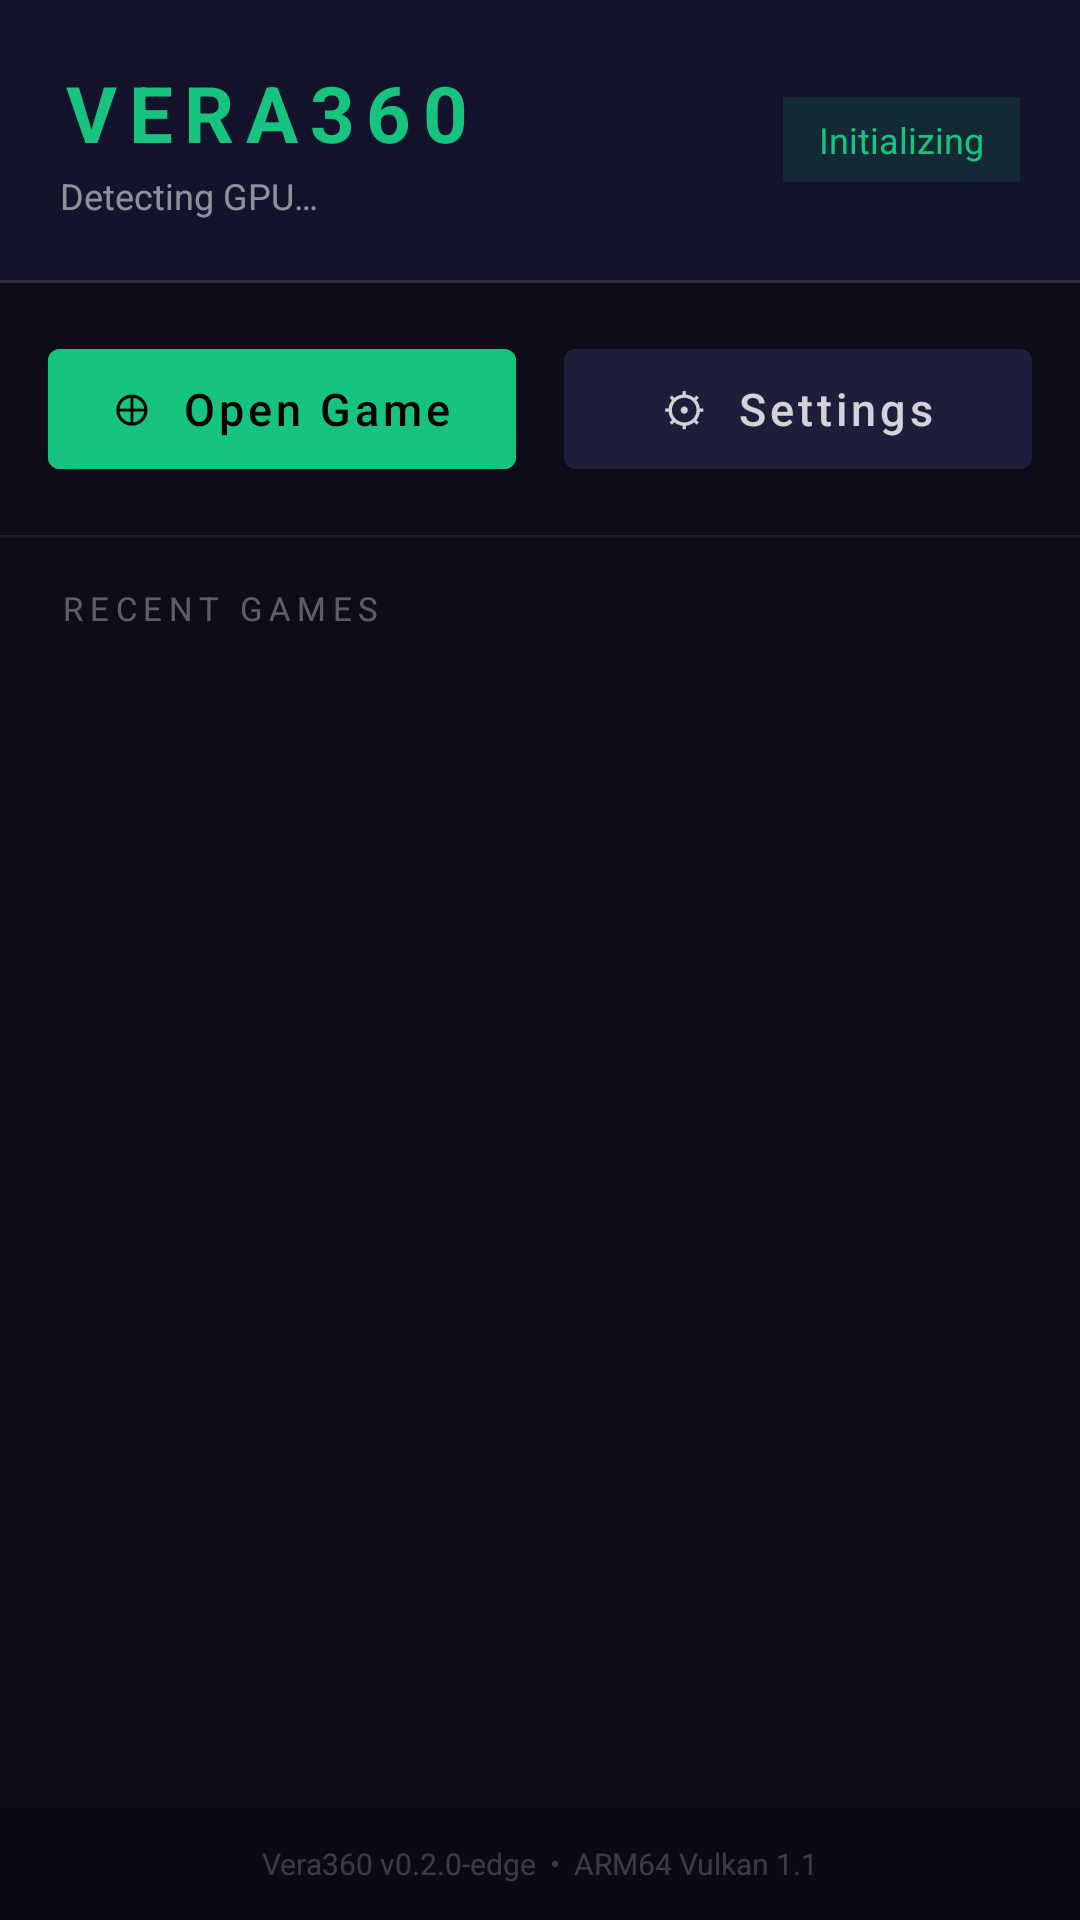

Write the Android layout XML for this screen, with the resource values it uses.
<!-- AndroidManifest.xml: application theme Theme.Vera360 -->
<!-- res/layout/activity_main.xml -->
<?xml version="1.0" encoding="utf-8"?>
<LinearLayout xmlns:android="http://schemas.android.com/apk/res/android"
    android:layout_width="match_parent"
    android:layout_height="match_parent"
    android:orientation="vertical"
    android:background="#FF0D0D1A">

    
    <LinearLayout
        android:layout_width="match_parent"
        android:layout_height="wrap_content"
        android:orientation="horizontal"
        android:gravity="center_vertical"
        android:padding="20dp"
        android:background="#FF13132B">

        
        <LinearLayout
            android:layout_width="0dp"
            android:layout_height="wrap_content"
            android:layout_weight="1"
            android:orientation="vertical">

            <TextView
                android:layout_width="wrap_content"
                android:layout_height="wrap_content"
                android:text="VERA360"
                android:textSize="26sp"
                android:textColor="#FF16C47F"
                android:letterSpacing="0.15"
                android:textStyle="bold"/>

            <TextView
                android:id="@+id/tv_gpu_info"
                android:layout_width="wrap_content"
                android:layout_height="wrap_content"
                android:text="Detecting GPU…"
                android:textSize="12sp"
                android:textColor="#88FFFFFF"
                android:layout_marginTop="2dp"/>
        </LinearLayout>

        
        <TextView
            android:id="@+id/tv_status"
            android:layout_width="wrap_content"
            android:layout_height="wrap_content"
            android:text="Initializing"
            android:textSize="12sp"
            android:textColor="#FF16C47F"
            android:background="#2216C47F"
            android:paddingStart="12dp"
            android:paddingEnd="12dp"
            android:paddingTop="6dp"
            android:paddingBottom="6dp"/>
    </LinearLayout>

    
    <View
        android:layout_width="match_parent"
        android:layout_height="1dp"
        android:background="#22FFFFFF"/>

    
    <LinearLayout
        android:layout_width="match_parent"
        android:layout_height="wrap_content"
        android:orientation="horizontal"
        android:padding="16dp"
        android:gravity="center">

        <Button
            android:id="@+id/btn_open_file"
            android:layout_width="0dp"
            android:layout_height="52dp"
            android:layout_weight="1"
            android:text="⊕  Open Game"
            android:textAllCaps="false"
            android:textSize="15sp"
            android:backgroundTint="#FF16C47F"
            android:textColor="#FF000000"
            android:layout_marginEnd="8dp"/>

        <Button
            android:id="@+id/btn_settings"
            android:layout_width="0dp"
            android:layout_height="52dp"
            android:layout_weight="1"
            android:text="⚙  Settings"
            android:textAllCaps="false"
            android:textSize="15sp"
            android:backgroundTint="#FF1E1E3A"
            android:textColor="#CCFFFFFF"
            android:layout_marginStart="8dp"/>
    </LinearLayout>

    
    <View
        android:layout_width="match_parent"
        android:layout_height="1dp"
        android:background="#11FFFFFF"/>

    
    <TextView
        android:layout_width="match_parent"
        android:layout_height="wrap_content"
        android:text="RECENT GAMES"
        android:textSize="11sp"
        android:textColor="#55FFFFFF"
        android:letterSpacing="0.2"
        android:paddingStart="20dp"
        android:paddingTop="16dp"
        android:paddingBottom="8dp"/>

    
    <ScrollView
        android:layout_width="match_parent"
        android:layout_height="0dp"
        android:layout_weight="1"
        android:paddingStart="20dp"
        android:paddingEnd="20dp">

        <LinearLayout
            android:id="@+id/recent_games_container"
            android:layout_width="match_parent"
            android:layout_height="wrap_content"
            android:orientation="vertical"/>
    </ScrollView>

    
    <TextView
        android:layout_width="match_parent"
        android:layout_height="wrap_content"
        android:text="Vera360 v0.2.0-edge  •  ARM64 Vulkan 1.1"
        android:textSize="10sp"
        android:textColor="#33FFFFFF"
        android:gravity="center"
        android:padding="12dp"
        android:background="#FF0A0A16"/>

</LinearLayout>
<!-- resources referenced by this layout -->
<resources>
  <style name="Theme.Vera360" parent="Theme.MaterialComponents.DayNight.NoActionBar">
          <item name="colorPrimary">#16C47F</item>
          <item name="colorPrimaryVariant">#0FA968</item>
          <item name="colorOnPrimary">#000000</item>
          <item name="colorSecondary">#333366</item>
          <item name="android:statusBarColor">#0D0D1A</item>
          <item name="android:navigationBarColor">#0A0A16</item>
          <item name="android:windowBackground">#0D0D1A</item>
      </style>
</resources>
